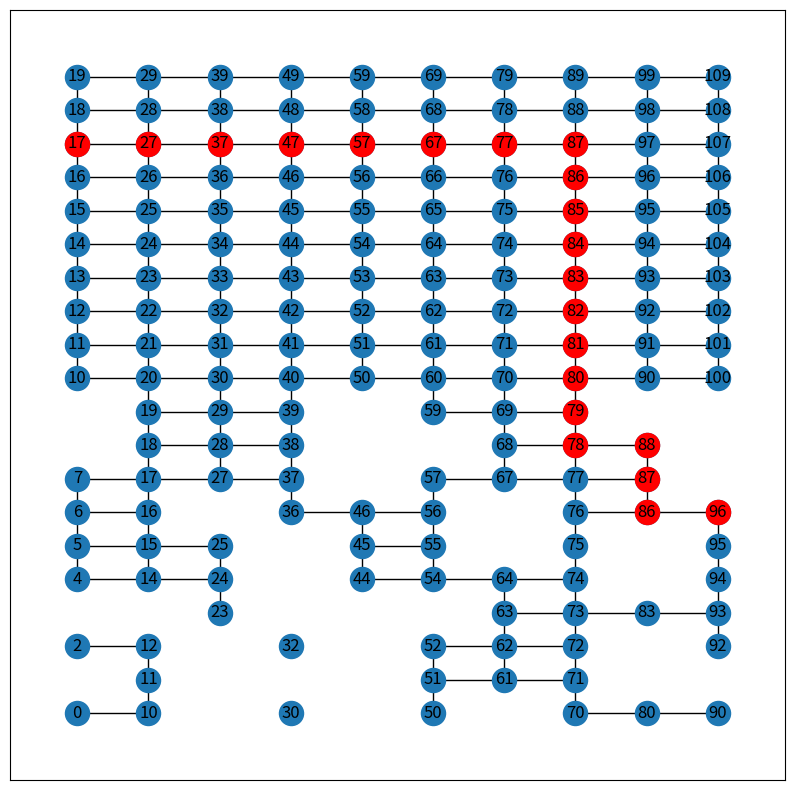
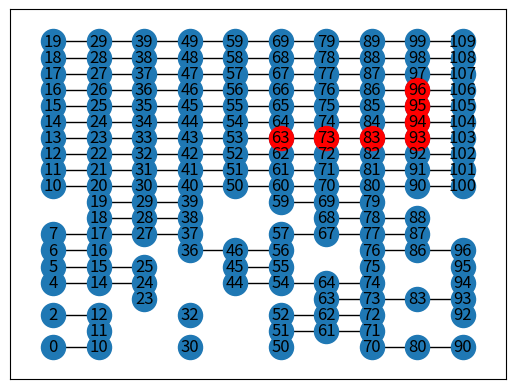
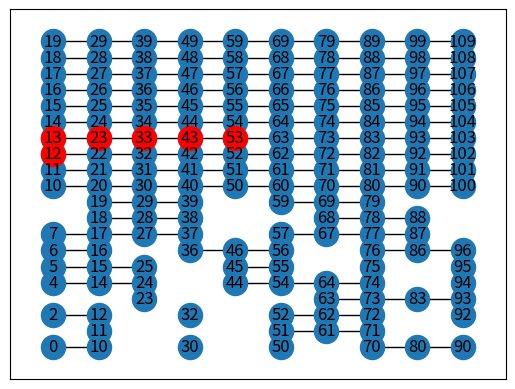
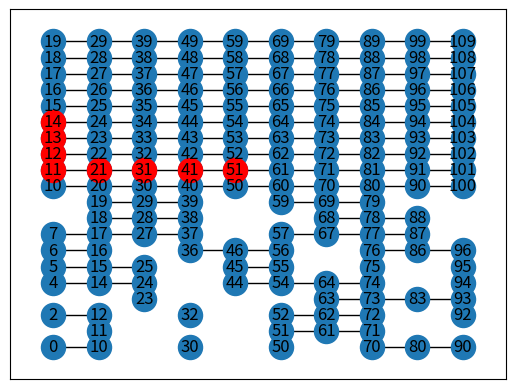
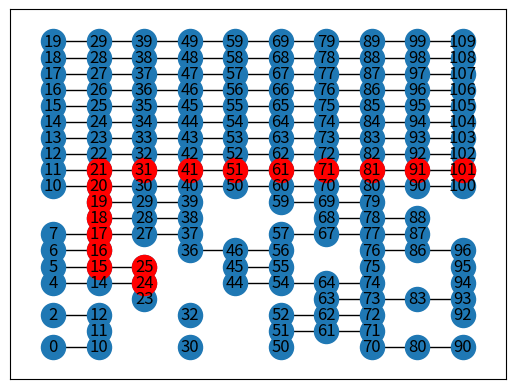

Python code for these plots, in order:
import numpy as np
import networkx as nx
import matplotlib.pyplot as plt
from random import choice

plt.figure(figsize=(10, 10))
N = 10
M = 20
obstacles = 40

G = nx.grid_2d_graph(N, M)
edges_to_delete = np.random.randint(0, N, size=(obstacles, 2))
edges_to_delete = list(map(tuple, edges_to_delete))
G.remove_nodes_from(edges_to_delete)

pos = dict((n, n) for n in G.nodes())
labels = dict(((i, j), i * 10 + j) for i, j in G.nodes())



for i in range(5):
	nx.draw_networkx(G, pos=pos, labels=labels)
	points = (choice(list(pos.values())), choice(list(pos.values())))
	try:
		path = nx.algorithms.shortest_paths.astar.astar_path(G, *points)
	except Exception:
		print("There is no way between {0} and {1} vertices on {3} iteration.".format(str(points[0]), str(points[1]), i + 1))

	print(points)
	print(path)

	nx.draw_networkx_nodes(G, pos, nodelist=path, node_color='r')
	plt.draw()
	plt.show()
	plt.clf()
